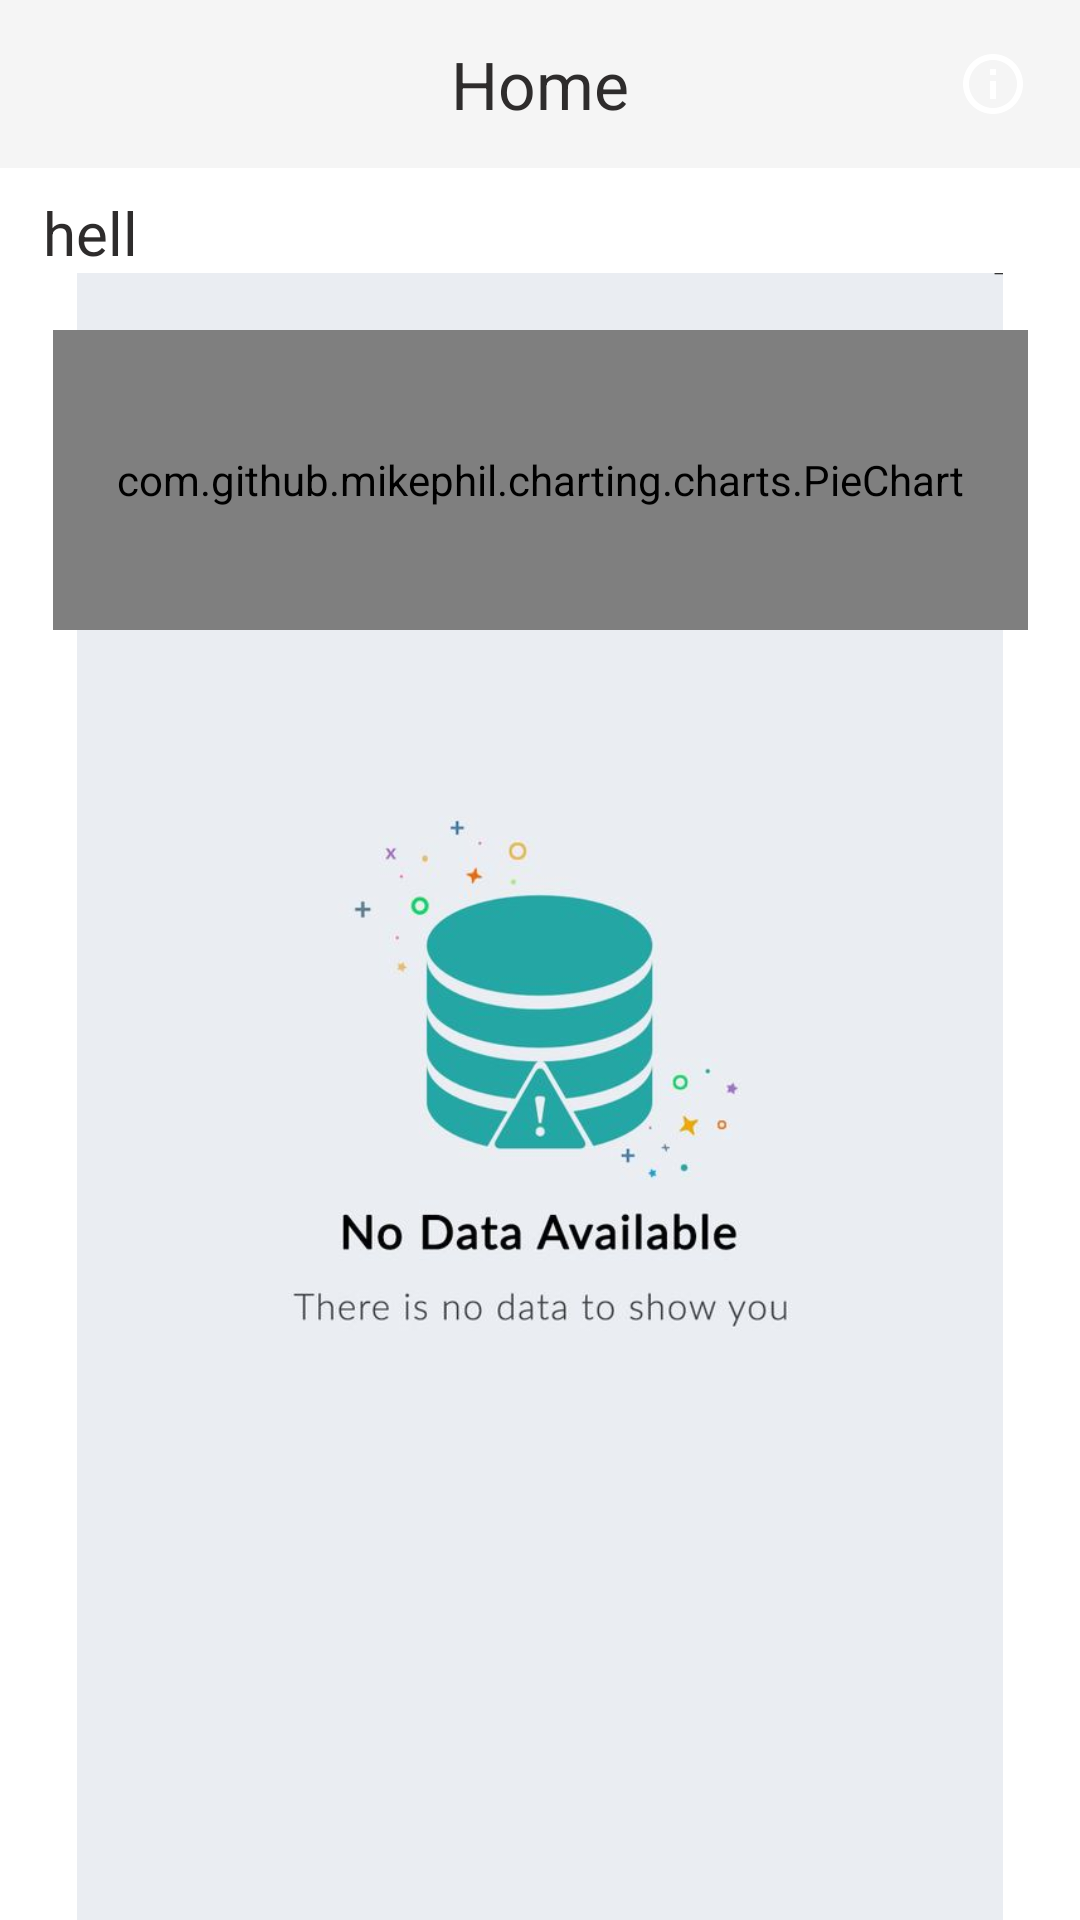

Layout XML and referenced resources for this Android screen:
<!-- AndroidManifest.xml: application theme Theme.Finanance -->
<!-- res/layout/fragment_home.xml -->
<?xml version="1.0" encoding="utf-8"?>
<androidx.constraintlayout.widget.ConstraintLayout xmlns:android="http://schemas.android.com/apk/res/android"
    xmlns:app="http://schemas.android.com/apk/res-auto"
    xmlns:tools="http://schemas.android.com/tools"
    android:layout_width="match_parent"
    android:layout_height="match_parent"
    tools:context="com.pulk.finanance.ui.home.HomeFragment">

    <androidx.appcompat.widget.Toolbar
        android:id="@+id/toolbar"
        android:layout_width="match_parent"
        android:layout_height="wrap_content"
        android:background="?attr/colorOnPrimary"
        android:minHeight="?attr/actionBarSize"
        app:layout_constraintEnd_toEndOf="parent"
        app:layout_constraintStart_toStartOf="parent"
        app:layout_constraintTop_toTopOf="parent">

        <TextView
            android:layout_width="wrap_content"
            android:layout_height="wrap_content"
            android:textSize="22sp"
            android:text="Home"
            android:layout_gravity="center"
            android:textColor="@color/black2"
            android:id="@+id/toolbar_title" />
        <ImageView
            android:layout_width="wrap_content"
            android:layout_height="wrap_content"
            android:layout_gravity="end"
            android:src="@drawable/ic_outline_info_24"
            android:layout_marginEnd="17dp"
            />

    </androidx.appcompat.widget.Toolbar>

    <TextView
        android:id="@+id/tv"
        android:layout_width="wrap_content"
        android:layout_height="wrap_content"
        android:layout_marginTop="8dp"
        android:text="hell"
        android:textColor="@color/black2"
        android:textSize="20sp"
        app:layout_constraintEnd_toEndOf="parent"
        app:layout_constraintHorizontal_bias="0.044"
        app:layout_constraintStart_toStartOf="parent"
        app:layout_constraintTop_toBottomOf="@+id/toolbar" />

    <androidx.recyclerview.widget.RecyclerView
        android:id="@+id/rvhome"
        android:layout_width="0dp"
        android:layout_height="350dp"
        android:layout_marginBottom="55dp"
        android:padding="4dp"
        android:scrollbars="vertical"
        app:layout_constraintBottom_toBottomOf="parent"
        app:layout_constraintEnd_toEndOf="parent"
        app:layout_constraintStart_toStartOf="parent" />

    <ImageView
        android:id="@+id/tvNoRecordsAvailable"
        android:layout_width="0dp"
        android:layout_height="0dp"
        android:src="@drawable/no_data"
        app:layout_constraintBottom_toBottomOf="parent"
        app:layout_constraintEnd_toEndOf="parent"
        app:layout_constraintStart_toStartOf="parent"
        app:layout_constraintTop_toBottomOf="@+id/tv"
        tools:visibility="visible" />

    <com.github.mikephil.charting.charts.PieChart
        android:id="@+id/pieChart"
        android:layout_width="325dp"
        android:layout_height="0dp"

        android:layout_marginTop="110dp"
        android:layout_marginBottom="25dp"

        app:layout_constraintBottom_toTopOf="@+id/rvhome"
        app:layout_constraintEnd_toEndOf="parent"
        app:layout_constraintStart_toStartOf="parent"
        app:layout_constraintTop_toTopOf="parent"
        app:layout_constraintVertical_bias="0.333" />


</androidx.constraintlayout.widget.ConstraintLayout>
<!-- resources referenced by this layout -->
<resources>
  <color name="black2">#2E2C2C</color>
  <!-- drawable ic_outline_info_24 (drawable) -->
  <vector xmlns:android="http://schemas.android.com/apk/res/android"
      android:width="24dp"
      android:height="24dp"
      android:viewportWidth="24"
      android:viewportHeight="24"
      >
    <path
        android:fillColor="@color/white"
        android:pathData="M11,7h2v2h-2zM11,11h2v6h-2zM12,2C6.48,2 2,6.48 2,12s4.48,10 10,10 10,-4.48 10,-10S17.52,2 12,2zM12,20c-4.41,0 -8,-3.59 -8,-8s3.59,-8 8,-8 8,3.59 8,8 -3.59,8 -8,8z"/>
  </vector>
  <!-- drawable no_data: png bitmap (drawable-v24, 136523 bytes) -->
  <style name="Theme.Finanance" parent="Theme.MaterialComponents.Light.NoActionBar">
  
          <item name="android:forceDarkAllowed" tools:targetApi="q">false</item>
  
          
          <item name="colorPrimary">@color/golden</item>
          <item name="colorPrimaryVariant">@color/golden</item>
          <item name="colorOnPrimary">@color/grey</item>
          
          <item name="colorSecondary">@color/golden</item>
          <item name="colorSecondaryVariant">@color/teal_700</item>
          <item name="colorOnSecondary">@color/black</item>
          
          <item name="android:statusBarColor" tools:targetApi="l">?attr/colorOnPrimary</item>
          
          <item name="android:windowLightStatusBar">?attr/colorOnSecondary</item>
      </style>
  <color name="white">#FFFFFFFF</color>
  <color name="golden">#328781</color>
  <color name="grey">#F5F5F5</color>
  <color name="teal_700">#FF018786</color>
  <color name="black">#FF000000</color>
</resources>
